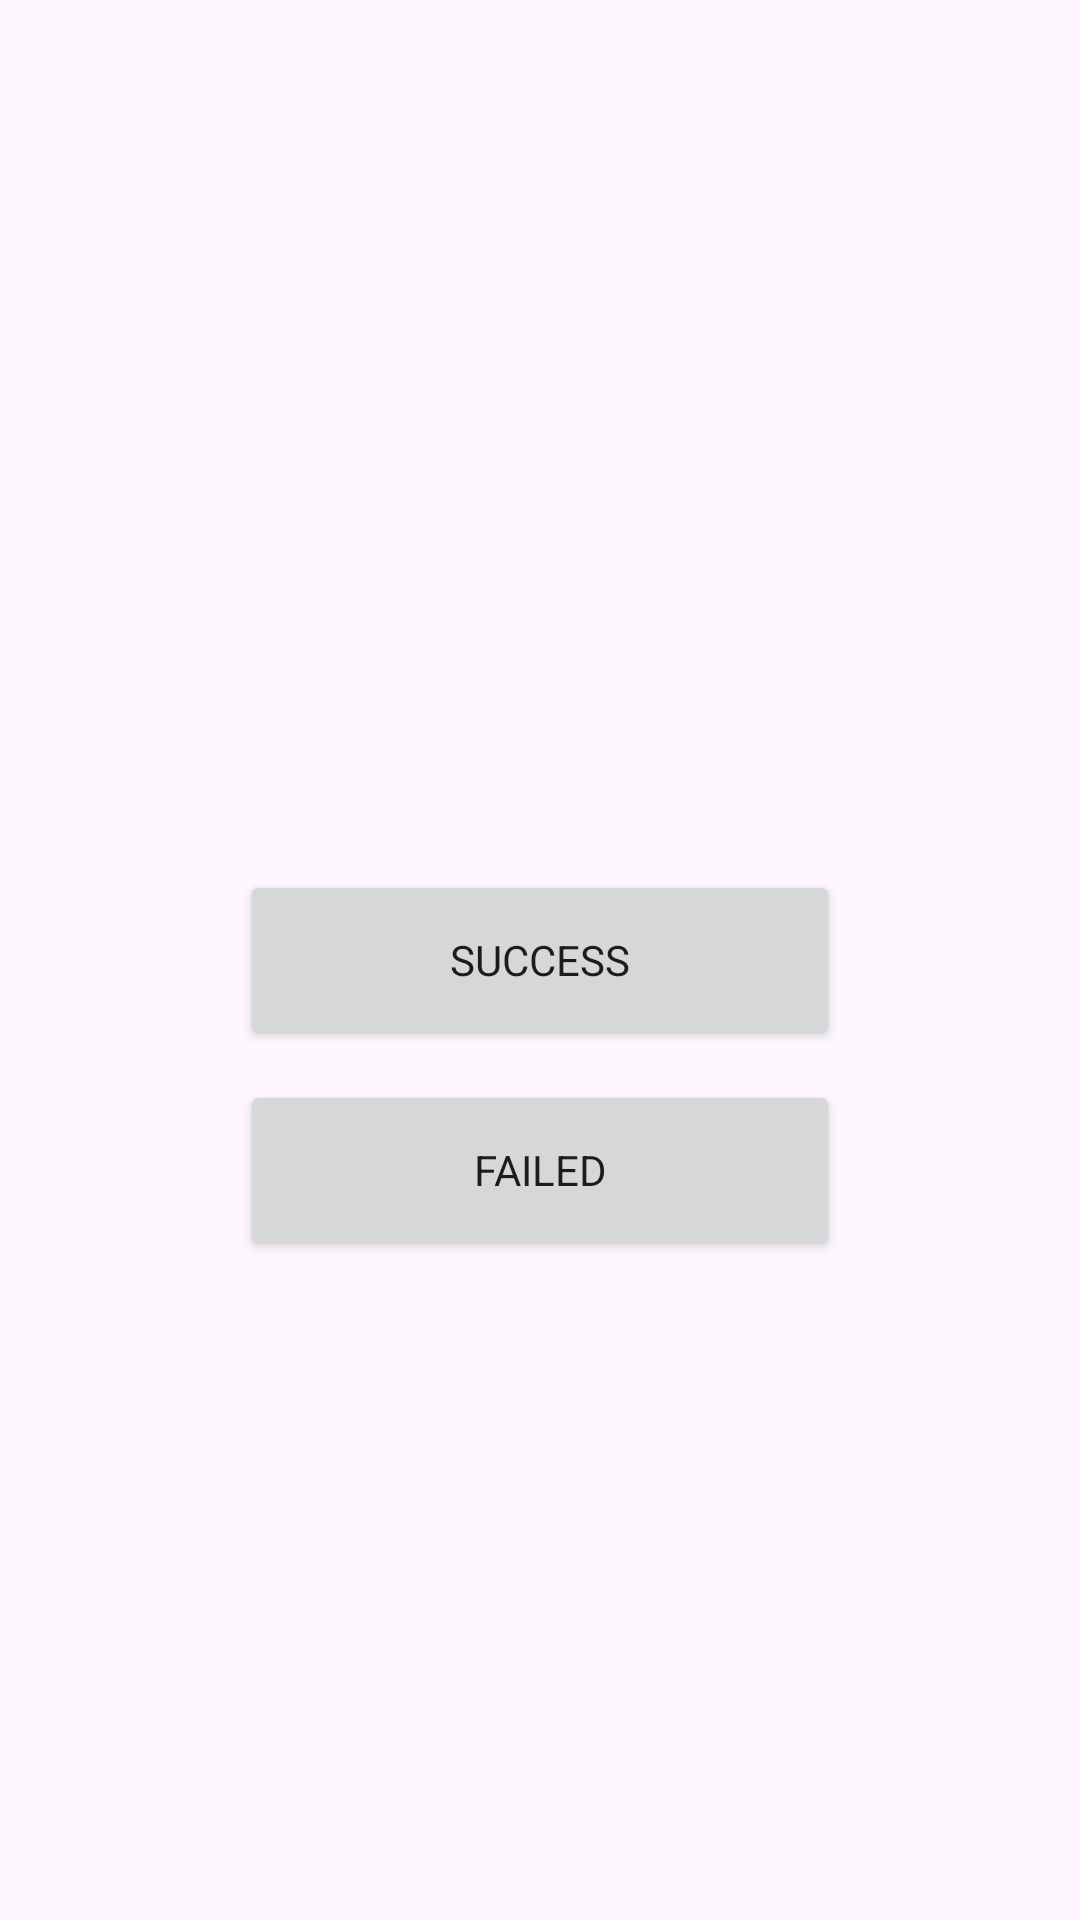

Android layout source for this screen:
<!-- AndroidManifest.xml: application theme Theme.PayFast -->
<!-- res/layout/activity_payment.xml -->
<?xml version="1.0" encoding="utf-8"?>
<RelativeLayout xmlns:android="http://schemas.android.com/apk/res/android"
    xmlns:app="http://schemas.android.com/apk/res-auto"
    xmlns:tools="http://schemas.android.com/tools"
    android:layout_width="match_parent"
    android:layout_height="match_parent"
    android:orientation="vertical"
    tools:context=".Payment.PaymentActivity">

    <ProgressBar
        android:id="@+id/PaymentProgressBar"
        android:layout_width="match_parent"
        android:layout_height="wrap_content"
        android:layout_centerInParent="true"
        android:visibility="gone" />

    <Button
        android:id="@+id/PaymentSuccess"
        android:layout_width="200dp"
        android:layout_height="60dp"
        android:layout_centerInParent="true"
        android:layout_gravity="center"
        android:layout_marginTop="10dp"
        android:gravity="center"
        android:text="@string/success"
        app:cornerRadius="50dp" />

    <Button
        android:layout_below="@id/PaymentSuccess"
        android:id="@+id/PaymentFailed"
        android:layout_width="200dp"
        android:layout_centerHorizontal="true"
        android:layout_height="60dp"
        android:layout_gravity="center"
        android:layout_marginTop="10dp"
        android:text="@string/failed"
        app:cornerRadius="50dp" />

</RelativeLayout>
<!-- resources referenced by this layout -->
<resources>
  <string name="failed">Failed</string>
  <string name="success">Success</string>
  <style name="Theme.PayFast" parent="Theme.Material3.Light.NoActionBar">
          
          <item name="colorPrimary">@color/primary</item>
          <item name="colorPrimaryVariant">@color/black</item>
          <item name="colorOnPrimary">@color/white</item>
          
          <item name="colorSecondary">@color/secondary</item>
          <item name="colorSecondaryVariant">@color/secondary</item>
          <item name="colorOnSecondary">@color/black</item>
          
          <item name="android:statusBarColor" tools:targetApi="l">?attr/colorPrimaryVariant</item>
          
          <item name="fontFamily">@font/balooregular</item>
      </style>
  <color name="primary">#00A6CF</color>
  <color name="black">#FF000000</color>
  <color name="white">#FFFFFFFF</color>
  <color name="secondary">#00A6CF</color>
</resources>
